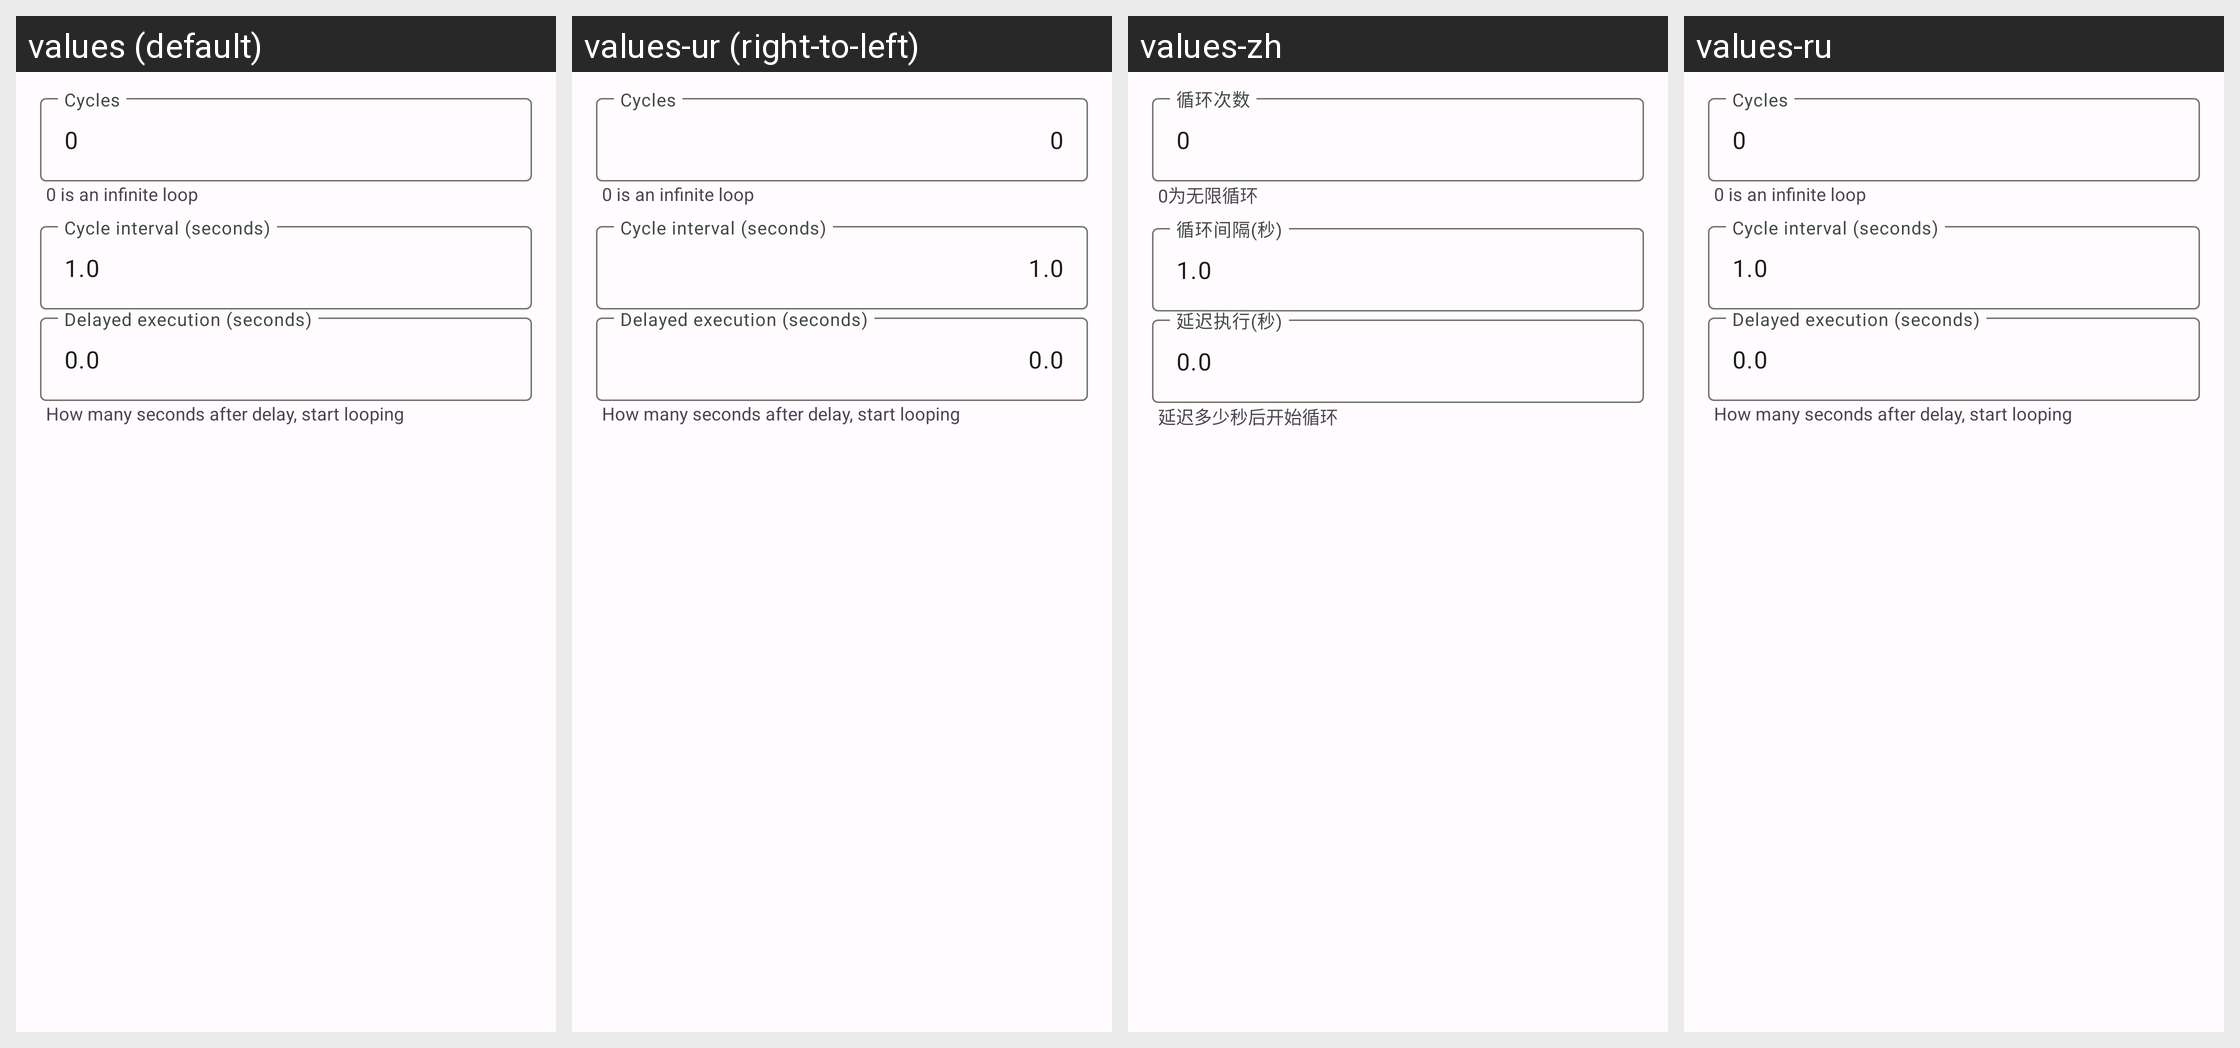

This grid shows one Android layout under several languages. Give, for every string resource on the screen, its name, the default text and each shown locale's text.
Android screen res/layout/dialog_script_loop.xml rendered under 4 locales, left to right: values (default), values-ur (right-to-left), values-zh, values-ru. Device: Nexus 5 (rendered at 1080×1920; each locale shown at half size, 540×960, under a caption strip naming it); theme AppTheme.
Other locales in the repository, not shown: values-ar, values-as, values-be, values-bg, values-bn, values-bs, values-da, values-de, values-el, values-en, values-en-rXC, values-es, values-eu, values-fi, values-gl, values-gu, values-hu, values-it, values-kk, values-ky, values-mk, values-ml, values-mn, values-ms, values-nb, values-nl, values-pt, values-pt-rPT, values-ro, values-si, values-sk, values-sr, values-sv, values-sw, values-ta, values-tl, values-vi, values-zh-rCN, values-zh-rHK.
Strings drawn on this screen, with the default value and each locale's value (text and hints the layout hard-codes, and strings that could not be matched under every locale, appear in the picture but are not listed):

hint_loop_times
  values: 0 is an infinite loop
  values-ur: 0 is an infinite loop  [not translated; the default value is used]
  values-zh: 0为无限循环
  values-ru: 0 is an infinite loop  [not translated; the default value is used]

hint_loop_delay
  values: How many seconds after delay, start looping
  values-ur: How many seconds after delay, start looping  [not translated; the default value is used]
  values-zh: 延迟多少秒后开始循环
  values-ru: How many seconds after delay, start looping  [not translated; the default value is used]
